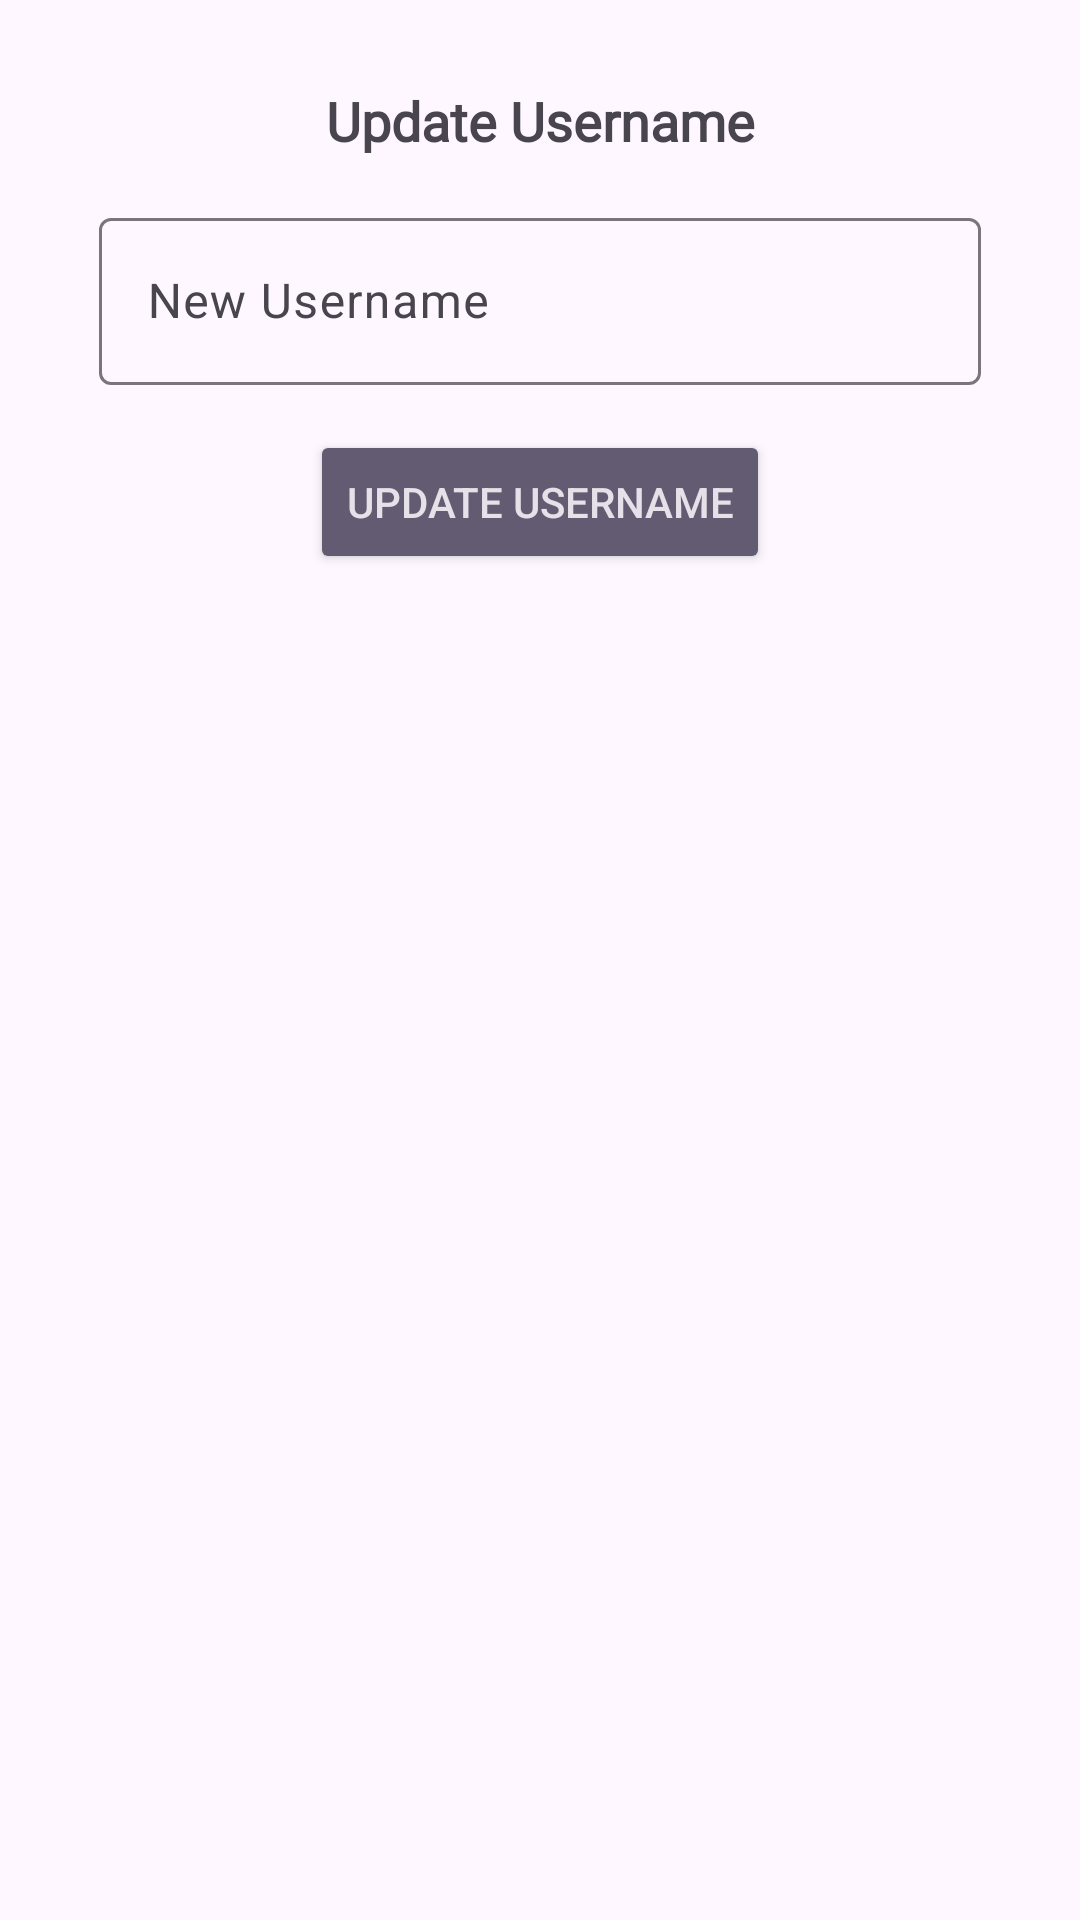

Android layout source for this screen:
<!-- AndroidManifest.xml: application theme Theme.MAD_Assignemnt -->
<!-- res/layout/dialog_update_username.xml -->
<?xml version="1.0" encoding="utf-8"?>
<androidx.constraintlayout.widget.ConstraintLayout xmlns:android="http://schemas.android.com/apk/res/android"
    xmlns:app="http://schemas.android.com/apk/res-auto"
    xmlns:tools="http://schemas.android.com/tools"
    android:layout_width="350dp"
    android:layout_height="200dp"
    android:layout_centerHorizontal="true"
    android:layout_centerVertical="true">

    <TextView
        android:id="@+id/updateUsernameView"
        android:layout_width="match_parent"
        android:layout_height="wrap_content"
        android:layout_marginTop="28dp"
        android:fontFamily="@font/alata"
        android:text="Update Username"
        android:textAlignment="center"
        android:textSize="18sp"
        android:textStyle="bold"
        app:layout_constraintEnd_toEndOf="parent"
        app:layout_constraintTop_toTopOf="parent" />

    <com.google.android.material.textfield.TextInputLayout
        android:id="@+id/newusername"
        android:layout_width="match_parent"
        android:layout_height="wrap_content"
        android:layout_centerHorizontal="true"
        android:layout_centerVertical="true"
        android:layout_marginStart="33dp"
        android:layout_marginTop="15dp"
        android:layout_marginEnd="33dp"
        app:layout_constraintEnd_toEndOf="parent"
        app:layout_constraintStart_toStartOf="parent"
        app:layout_constraintTop_toBottomOf="@+id/updateUsernameView">

        <EditText
            android:id="@+id/newusernamelog"
            android:layout_width="match_parent"
            android:layout_height="wrap_content"
            android:hint="New Username" />
    </com.google.android.material.textfield.TextInputLayout>

    <Button
        android:id="@+id/updateusername"
        style="@style/Widget.AppCompat.Button.Colored"
        android:layout_width="wrap_content"
        android:layout_height="wrap_content"
        android:layout_gravity="center_horizontal"
        android:layout_marginStart="33dp"
        android:layout_marginTop="15dp"
        android:layout_marginEnd="33dp"
        android:text="Update Username"
        app:layout_constraintEnd_toEndOf="parent"
        app:layout_constraintStart_toStartOf="parent"
        app:layout_constraintTop_toBottomOf="@+id/newusername" />

</androidx.constraintlayout.widget.ConstraintLayout>
<!-- resources referenced by this layout -->
<resources>
  <style name="Theme.MAD_Assignemnt" parent="Base.Theme.MAD_Assignemnt" />
  <style name="Base.Theme.MAD_Assignemnt" parent="Theme.Material3.DayNight.NoActionBar">
          <item name="colorPrimary">#0091D4</item>
          
          
      </style>
</resources>
